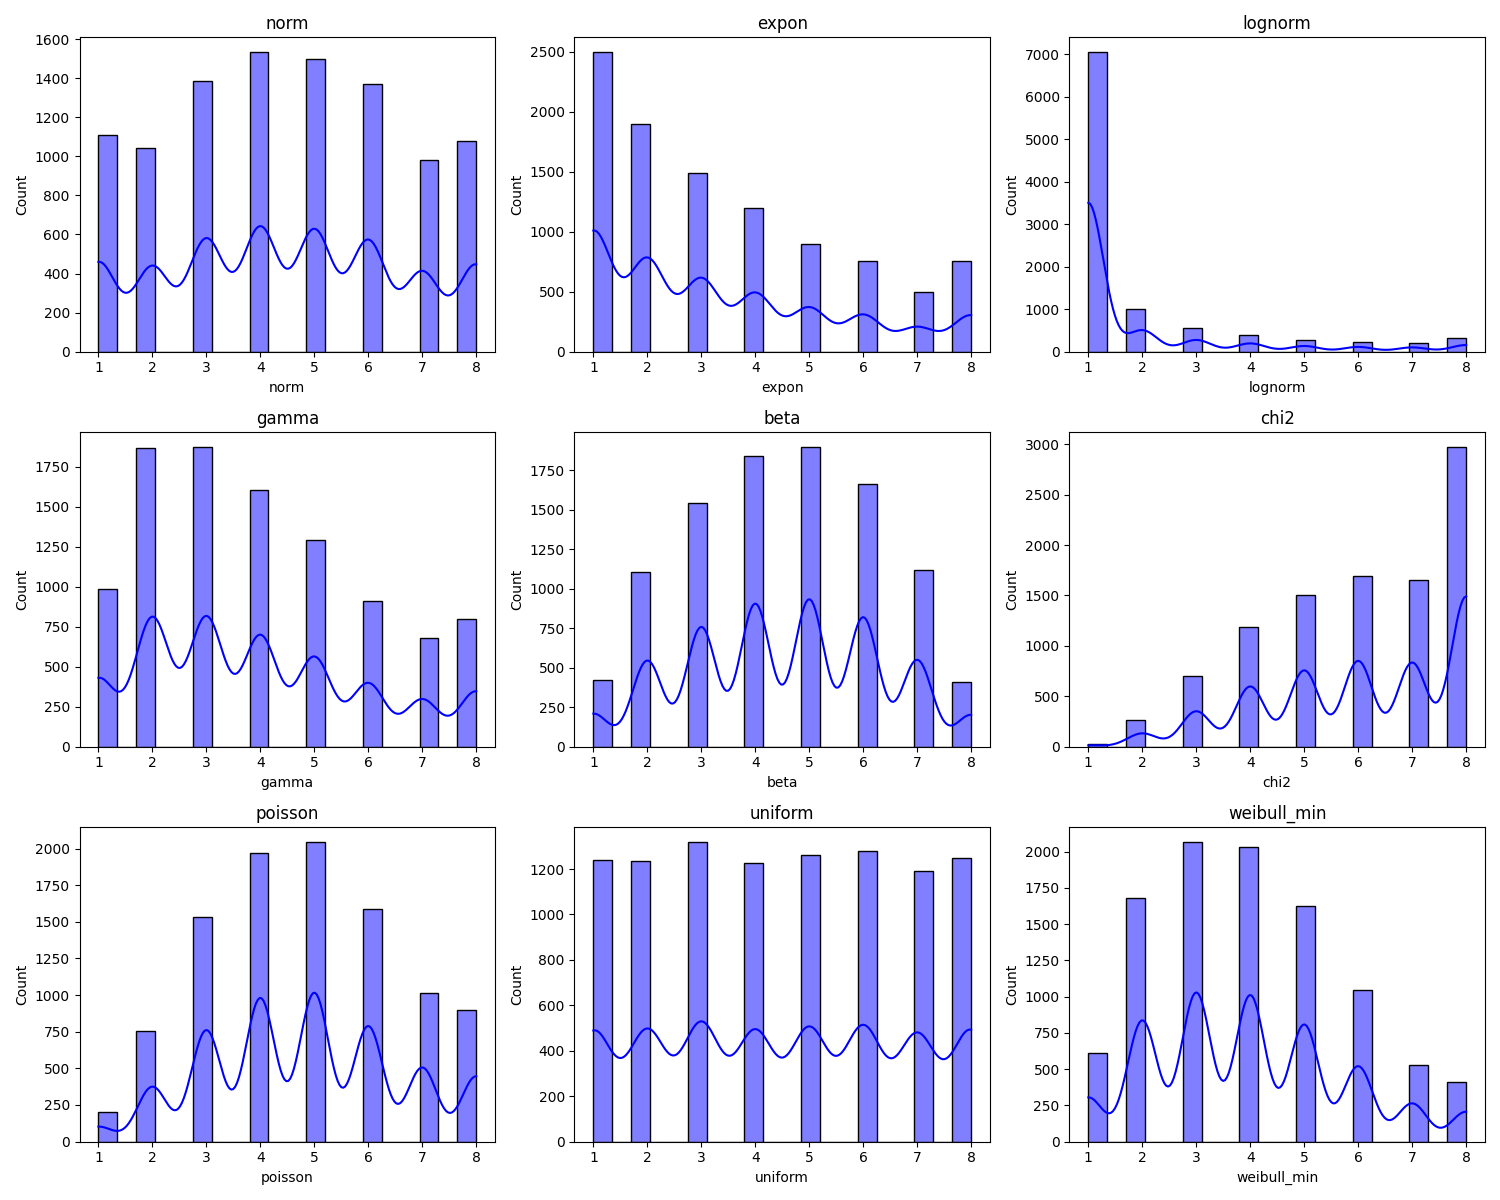

Values plotted in this chart, from the file beside it:
norm, expon, lognorm, gamma, beta, chi2, poisson, uniform, weibull_min
7, 8, 1, 4, 7, 2, 6, 3, 5
4, 5, 1, 2, 3, 6, 8, 1, 2
3, 1, 1, 3, 6, 5, 5, 7, 4
6, 1, 1, 2, 7, 4, 8, 5, 4
6, 1, 1, 3, 1, 8, 5, 6, 3
6, 2, 1, 3, 1, 6, 4, 7, 8
3, 7, 1, 6, 6, 5, 3, 2, 7
4, 6, 5, 1, 2, 6, 6, 1, 6
8, 1, 1, 2, 3, 5, 7, 4, 2
7, 1, 1, 2, 6, 7, 6, 7, 2
7, 5, 1, 2, 4, 3, 6, 4, 2
8, 3, 1, 3, 5, 7, 7, 6, 8
3, 8, 2, 3, 1, 8, 3, 1, 3
2, 2, 5, 3, 4, 7, 8, 3, 4
5, 1, 1, 3, 5, 8, 7, 8, 7
3, 4, 1, 5, 6, 8, 3, 3, 4
5, 1, 1, 3, 3, 7, 1, 8, 1
6, 1, 1, 1, 6, 6, 6, 7, 5
8, 3, 1, 2, 5, 7, 3, 5, 5
5, 3, 1, 7, 3, 7, 8, 6, 5
2, 7, 1, 2, 1, 7, 2, 8, 3
5, 8, 4, 7, 6, 3, 5, 1, 3
5, 8, 3, 3, 2, 6, 7, 2, 7
4, 1, 1, 2, 5, 8, 8, 6, 4
5, 5, 1, 5, 7, 8, 6, 3, 3
1, 4, 1, 4, 5, 7, 4, 1, 8
3, 3, 1, 3, 3, 3, 3, 1, 4
4, 8, 1, 1, 4, 7, 3, 4, 3
2, 1, 1, 3, 4, 3, 5, 3, 6
6, 1, 3, 3, 3, 8, 3, 3, 5
3, 1, 1, 3, 4, 8, 4, 1, 4
7, 1, 1, 2, 5, 4, 7, 4, 6
3, 8, 1, 8, 6, 7, 3, 4, 4
3, 2, 1, 6, 4, 6, 4, 2, 2
8, 3, 1, 5, 1, 4, 3, 8, 3
3, 1, 1, 2, 4, 8, 6, 3, 2
3, 4, 1, 3, 3, 7, 4, 2, 4
3, 4, 1, 5, 2, 6, 4, 1, 3
3, 3, 1, 2, 4, 8, 3, 4, 4
1, 2, 1, 2, 7, 2, 1, 4, 3
3, 2, 1, 6, 7, 8, 4, 4, 1
3, 6, 1, 4, 5, 4, 4, 7, 6
8, 1, 1, 3, 3, 5, 8, 2, 4
1, 5, 1, 3, 3, 6, 2, 6, 4
4, 1, 1, 5, 2, 7, 4, 1, 5
5, 3, 1, 2, 6, 8, 2, 6, 2
4, 6, 2, 6, 7, 8, 2, 6, 5
6, 8, 1, 3, 5, 7, 2, 5, 2
8, 3, 1, 5, 3, 6, 7, 2, 3
5, 2, 1, 1, 5, 8, 5, 5, 3
6, 3, 1, 4, 4, 2, 3, 7, 5
7, 3, 1, 1, 4, 5, 7, 6, 5
2, 8, 4, 8, 5, 4, 5, 8, 3
1, 6, 1, 5, 7, 7, 5, 2, 1
3, 2, 2, 3, 4, 7, 4, 6, 4
6, 3, 1, 6, 4, 4, 4, 8, 2
1, 2, 2, 5, 4, 6, 2, 6, 6
7, 8, 2, 4, 4, 6, 5, 8, 3
4, 1, 1, 6, 6, 6, 2, 2, 2
6, 2, 1, 2, 6, 6, 8, 4, 7
... 9,940 more rows
